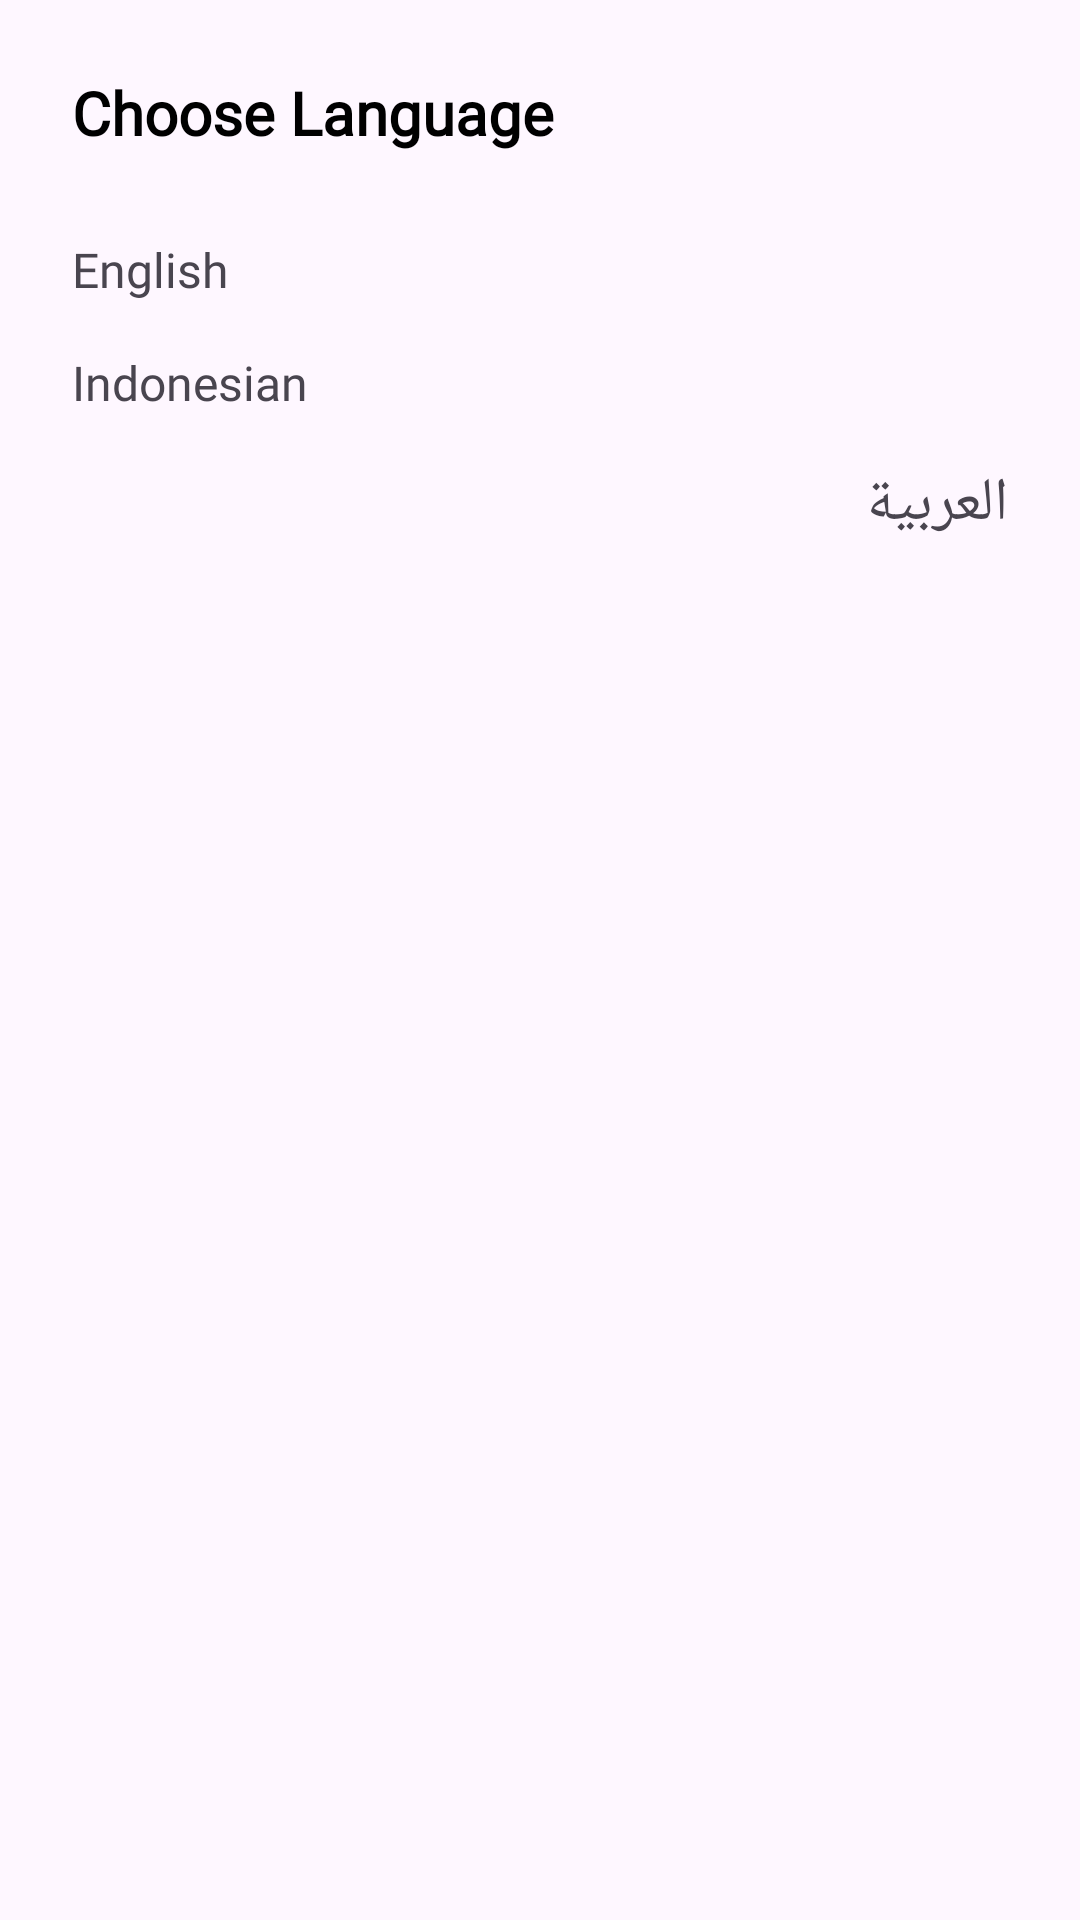

Write the Android layout XML for this screen, with the resource values it uses.
<!-- AndroidManifest.xml: application theme Theme.Abseka -->
<!-- res/layout/dialog_change_language.xml -->
<?xml version="1.0" encoding="utf-8"?>
<LinearLayout xmlns:android="http://schemas.android.com/apk/res/android"
    android:layout_width="match_parent"
    android:layout_height="match_parent"
    android:orientation="vertical"
    android:padding="24dp">

    <com.google.android.material.textview.MaterialTextView
        android:layout_width="wrap_content"
        android:layout_height="wrap_content"
        android:layout_marginBottom="20dp"
        android:fontFamily="@font/poppins_bold"
        android:text="@string/choose_language"
        android:textColor="@color/black"
        android:textSize="20sp"
        android:textStyle="bold" />

    <com.google.android.material.textview.MaterialTextView
        android:id="@+id/tvDialogEnglish"
        android:layout_width="match_parent"
        android:layout_height="wrap_content"
        android:fontFamily="@font/poppins_regular"
        android:paddingVertical="8dp"
        android:text="@string/language"
        android:textSize="16sp" />

    <com.google.android.material.textview.MaterialTextView
        android:id="@+id/tvDialogIndonesia"
        android:layout_width="match_parent"
        android:layout_height="wrap_content"
        android:fontFamily="@font/poppins_regular"
        android:paddingVertical="8dp"
        android:text="@string/indonesia"
        android:textSize="16sp" />

    <com.google.android.material.textview.MaterialTextView
        android:id="@+id/tvDialogArab"
        android:layout_width="match_parent"
        android:layout_height="wrap_content"
        android:fontFamily="@font/poppins_regular"
        android:paddingVertical="8dp"
        android:text="@string/arabiyah"
        android:textSize="20sp" />

</LinearLayout>
<!-- resources referenced by this layout -->
<resources>
  <color name="black">#FF000000</color>
  <string name="arabiyah">العربية</string>
  <string name="choose_language">Choose Language</string>
  <string name="indonesia">Indonesian</string>
  <string name="language">English</string>
  <style name="Theme.Abseka" parent="Base.Theme.Abseka" />
  <style name="Base.Theme.Abseka" parent="Theme.Material3.Light.NoActionBar">
          <item name="colorPrimary">@color/blue_light</item>
          <item name="colorOnPrimary">@color/white</item>
          <item name="colorPrimaryVariant">@color/blue_dark</item>
  
          <item name="colorSecondary">@color/blue_dark</item>
          <item name="colorSecondaryContainer">@color/transparant</item>
          <item name="colorOnSecondary">@color/blue_light</item>
      </style>
  <color name="blue_light">#45A8B7</color>
  <color name="white">#FFFFFFFF</color>
  <color name="blue_dark">#007E87</color>
  <color name="transparant">#00F5F5F5</color>
</resources>
